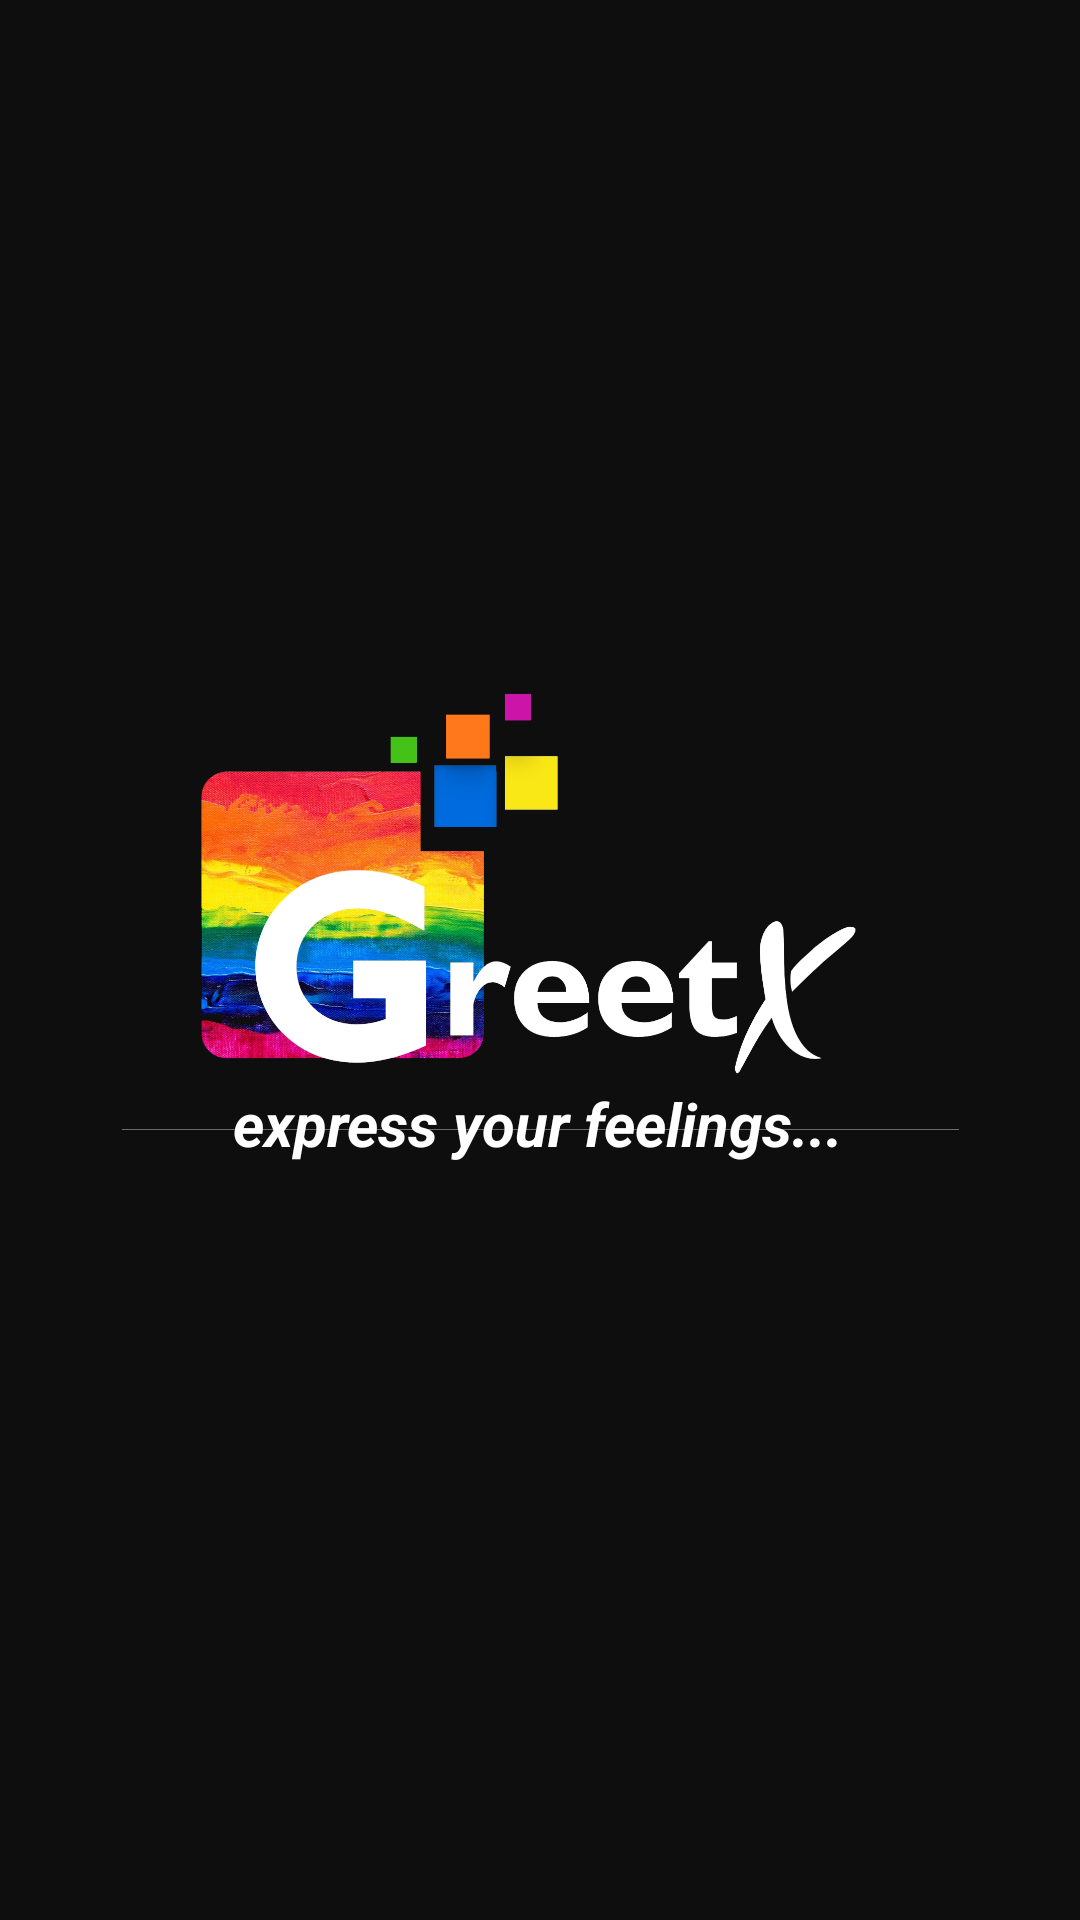

Android layout source for this screen:
<!-- AndroidManifest.xml: application theme Theme.GreetX -->
<!-- res/layout/activity1.xml -->
<?xml version="1.0" encoding="utf-8"?>
<androidx.constraintlayout.widget.ConstraintLayout xmlns:android="http://schemas.android.com/apk/res/android"
    xmlns:app="http://schemas.android.com/apk/res-auto"
    xmlns:tools="http://schemas.android.com/tools"
    android:layout_width="match_parent"
    android:layout_height="match_parent"
    android:background="#0E0E0E"
    tools:context=".Activity1">


    <ImageView
        android:id="@+id/imageView"
        android:layout_width="279dp"
        android:layout_height="286dp"
        android:foregroundGravity="center_vertical"
        android:src="@drawable/logo"
        app:layout_constraintBottom_toBottomOf="parent"
        app:layout_constraintEnd_toEndOf="parent"
        app:layout_constraintStart_toStartOf="parent"
        app:layout_constraintTop_toTopOf="parent"
        app:layout_constraintVertical_bias="0.419" />

    <TextView
        android:id="@+id/textView2"
        android:layout_width="wrap_content"
        android:layout_height="wrap_content"
        android:text="@string/text"
        android:textColor="@color/white"
        android:textSize="20sp"
        android:textStyle="bold|italic"
        app:layout_constraintBottom_toBottomOf="parent"
        app:layout_constraintEnd_toEndOf="parent"
        app:layout_constraintHorizontal_bias="0.497"
        app:layout_constraintStart_toStartOf="parent"
        app:layout_constraintTop_toTopOf="parent"
        app:layout_constraintVertical_bias="0.589" />

</androidx.constraintlayout.widget.ConstraintLayout>
<!-- resources referenced by this layout -->
<resources>
  <color name="white">#FFFFFFFF</color>
  <!-- drawable logo: png bitmap (drawable-v24, 604078 bytes) -->
  <string name="text">express your feelings...</string>
  <style name="Theme.GreetX" parent="Theme.AppCompat.NoActionBar" />
</resources>
